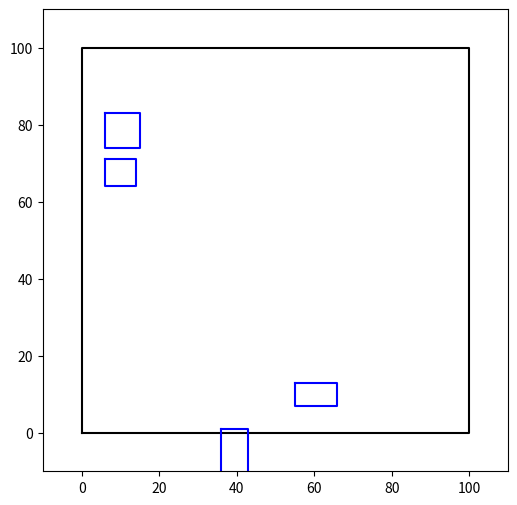
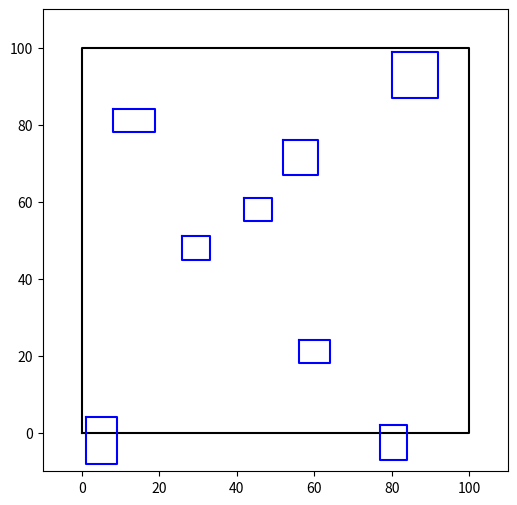
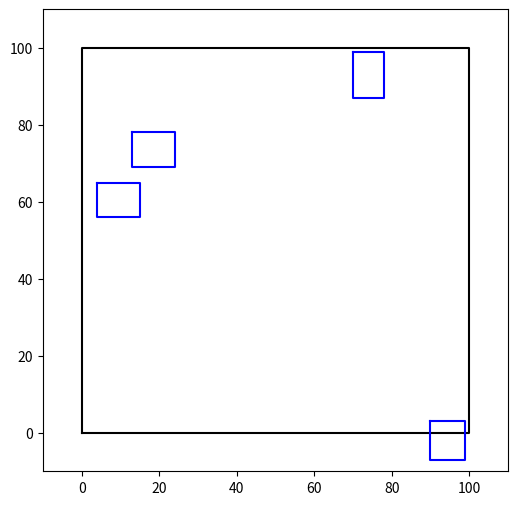
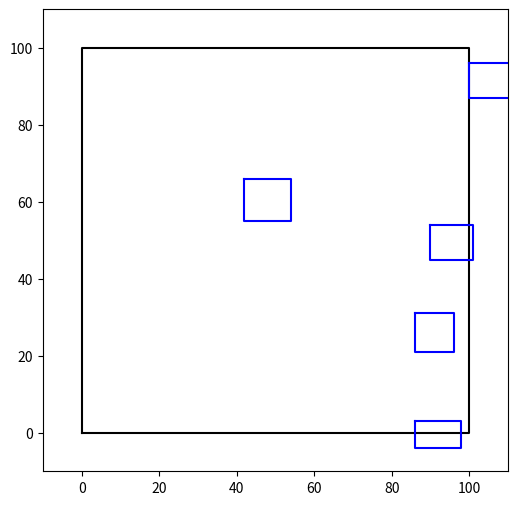
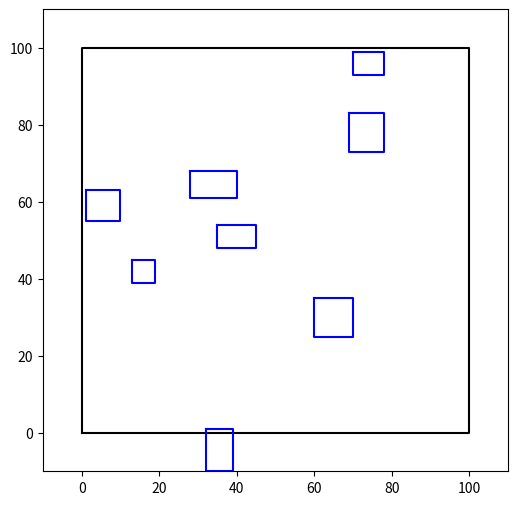
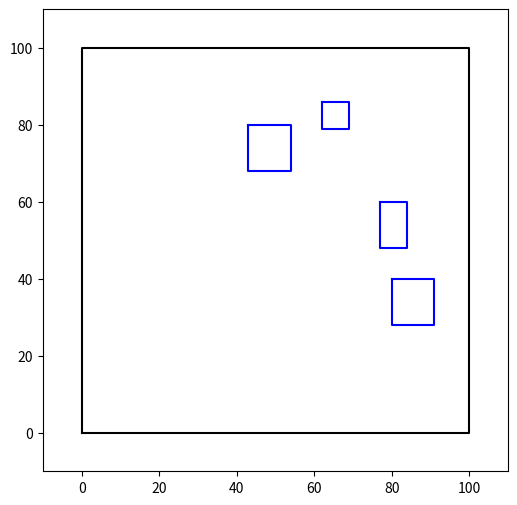
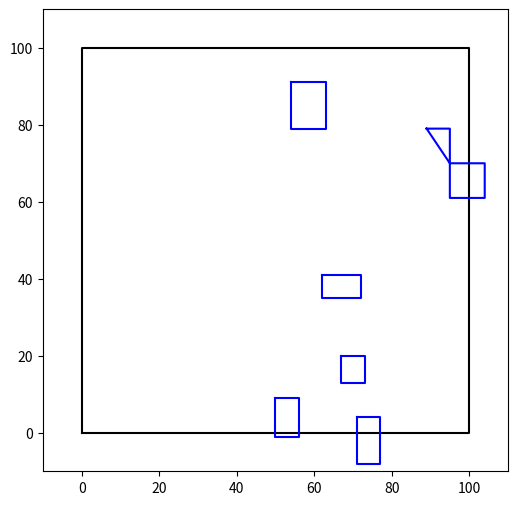
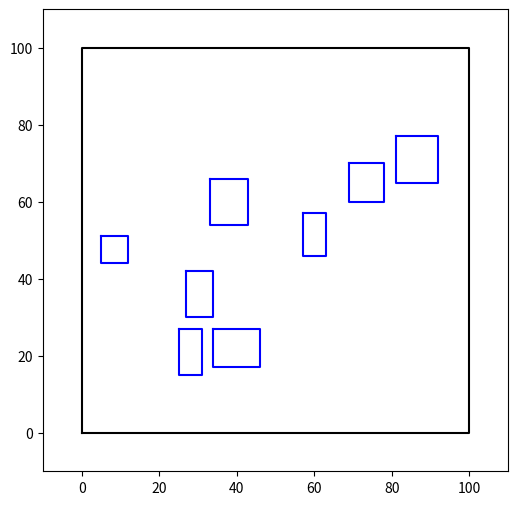
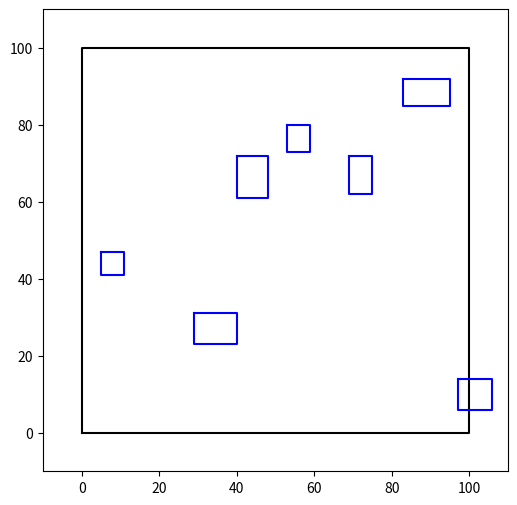
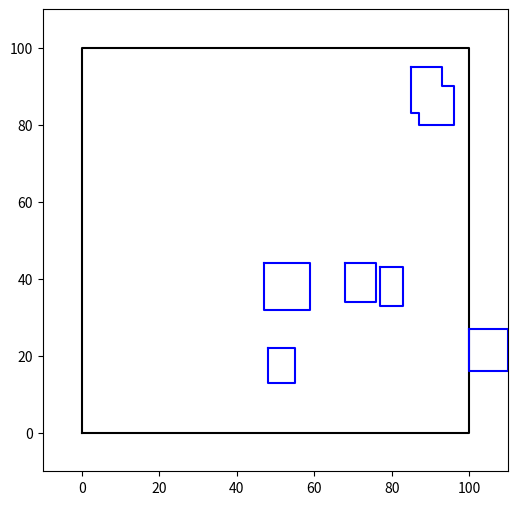

Source code (Python) for these figures, in order:
import matplotlib.pyplot as plt
import random

"""
This program generates random maps for TTRPG based on the Nintendo property Pokemon Mystery Dungeon
TODO List
Write CombineRooms Function
    This should also make new rooms if there aren't enough
Add start and end stairs. TODO Grab the sprites for those before I delete them
Make Hallways that connect rooms (Maybe reuse closest point code)
Little things like dead ends need to exist to be more like the original game
Make random room locations less random
Add a hashing alg to convert string to seed (Probably something standard like SHA256 so pythonversions don't chenge the values) 
Might be a bug where two walls that are exactly touching will have a wall between them
"""

#Edit these if you want to change num of rooms or the size variance
#region
minRooms = 4 
maxRooms = 8
minRoomVariance = 6
maxRoomVariance = 12
#endregion



class Floor:
    def __init__(self):
        self.rooms = []
        self.rectangles = [] #TODO decide if we need this. It can allow us to track combined rooms as two smaller rooms
        self.cornerX = [0, 100, 100, 0, 0]
        self.cornerY = [0, 0, 100, 100, 0]
        self.numRooms = random.randint(minRooms, maxRooms) 

    def AddRoom(self, *rooms):
        """Adds any amount of rooms 
        
        Args:
            *rooms: a single or list of rooms
        """
        for room in rooms:
            self.rooms.append(room)
            room.floor = self

    def MakeRooms(self):
        """Makes X rooms in random locations where X is a random number between minRooms & maxRooms
        """
        currNumRooms = len(self.rooms)
        while currNumRooms < self.numRooms:
            x = random.randint(1, 100)
            y = random.randint(1, 100)
            
            # Check if the coordinate is not used then create room
            if not any(room.x == x and room.y == y for room in self.rooms):
                self.AddRoom(Room(x,y))
                currNumRooms += 1
            
        for i, room1 in enumerate(self.rooms):
            for room2 in self.rooms[i+1:]:
                room1.Combine(room2)   
        return True    
    def Draw(self):
        figure = plt.figure(figsize=(6,6))
        plt.plot(self.cornerX, self.cornerY, color='black')

        for room in self.rooms:
            if (len(room.corners) > 0): 
                #seperate lists for x and y coordinates
                x_coords = [corner[0] for corner in room.corners]
                y_coords = [corner[1] for corner in room.corners]

                # Add the first corner to close shape
                x_coords.append(room.corners[0][0])
                y_coords.append(room.corners[0][1])
                
                plt.plot(x_coords, y_coords, color='blue')

        xlim = plt.xlim(-10, 110)            # Set x-axis limits
        ylim = plt.ylim(-10, 110)            # Set y-axis limits
        plt.show

    def RemoveRoom(self, room):
        self.rooms.remove(room)


class Room:
    """
    Updating room class to a new implementation. I do not need the mid point so we will instead track an X,Y pair for the top left corner of each room
    Then just track width and height. This should simplify a ton of things 
    Room class allows for randomly generated rooms and combined rooms to be easily drawn
    Args:
        middle: list of 2 ints treated as X,Y coordinates
    """
    def __init__(self, x, y):
        self.x = x
        self.y = y
        self.width = random.randint(minRoomVariance, maxRoomVariance)
        self.height = random.randint(minRoomVariance, maxRoomVariance)
        self.corners = []
        self.floor = None

        self.corners.append((self.x, self.y))
        self.corners.append((self.x + self.width, self.y))
        self.corners.append((self.x + self.width,self.y - self.height)) 
        self.corners.append((self.x , self.y - self.height))
        
    def Intersect(self, otherRoom):
        """Finds if two rooms intersect. If so returns the coordinates for the intesecting rectangle 
        
        Args:
            otherRoom - Second room you are checking against
        """        
        interiorRectangle = []
        x_left = max(self.x, otherRoom.x)
        x_right = min(self.x + self.width, otherRoom.x + otherRoom.width)
        y_bottom = max(self.y - self.height, otherRoom.y - otherRoom.height)
        y_top = min(self.y, otherRoom.y)

        # Check if there is no overlap
        if x_right < x_left or y_bottom > y_top:
            #print(f"Intersect returns None")
            return None

        interiorRectangle.append((x_left, y_top))
        interiorRectangle.append((x_right, y_top))
        interiorRectangle.append((x_right, y_bottom))
        interiorRectangle.append((x_left, y_bottom))
        # Returns overlapping rectangle corners
        return interiorRectangle
    
    """
    Logic looks funny here but basically 
    if intersect combine lists check if in interior rectangle and if it is remove it from the lists
    This removes the inside corners while adding the corners on the edges
    """
    def Combine(self, otherRoom):
        interiorRectangle = self.Intersect(otherRoom)
        
        cornersToAdd = []
        #print(f"Interior Rect is: {interiorRectangle}")
        if interiorRectangle is not None:
            self.corners.extend(otherRoom.corners) #Add room2 corners to room1 corners list
            for intCorners in interiorRectangle: #Loops through interior rect and removes duplicates
                if(intCorners in self.corners):
                    self.corners.remove(intCorners)
                    
                else: #If not duplicate add
                    cornersToAdd.append(intCorners)
            
            for intCorner in cornersToAdd:
                for i, corner in enumerate(self.corners):
                    if i + 1 < len(self.corners):
                        nextCorner = self.corners[i+1]
                        if((intCorner[0] == corner[0]) and (intCorner[1] == nextCorner[1])):
                            #Insert into this location then break?
                            print(f"Adding corner {intCorner} from list: {cornersToAdd} to index {i + 1} in list {self.corners}")
                            self.corners.insert(i+1, intCorner)
                            print(f"New list is: {self.corners}")
                            #cornersToAdd.remove(intCorner)
                            break
                        
                #If not in place adds at end
                if (intCorner not in self.corners):
                    self.corners.append(intCorner)

            #print(f"List of corners is: {self.corners} otherRoom was: {otherRoom.corners}")
            #print(f"List of intersects is: {cornersToAdd}")

            otherRoom.Delete()
            self.SortCorners()
            return True
        return False
    
    def SortCorners(self):
        """This method sorts all corners starting at the first in the corner list. Each pair is the closest to the previous pair
        sort-corners-fix update: Adds a check to make sure next point is in line with current point (X or Y is same)       
        Args:
            none
        Returns:
            bool: True when no errors occur
        """
        tempCorners = self.corners.copy()
        inOrderList = []
        pointsAdded = 0
        minX = min(corner[0] for corner in self.corners)
        maxY = max(corner[1] for corner in self.corners)
        topLeft = (minX, maxY)
        #TODO Idk if this fixes anything
        if topLeft not in tempCorners:
            topLeft = tempCorners[0]

        currPoint = topLeft
        pointToAdd = topLeft
        inOrderList.append(pointToAdd)
        pointsAdded += 1
        try:
            tempCorners.remove(pointToAdd)
        except:
            #print(f"Unexpected error: {pointToAdd} is not in the list {self.corners}")
            #print(f"tempCorners is: {tempCorners} and inOrderList is: {inOrderList}")
            SystemExit
        #pointToAdd = None
        directionPointToAdd = 'up'
        direction = None

        #Returns direction or None if directionPointToAdd is higher priority
        #Also returns None if the pointToAdd is in the same direction and closer to the currPoint
        def FindDirection(currPoint, nextPoint, directionPointToAdd, pointToAdd):
            direction = None
            sameY = currPoint[1] == nextPoint[1]
            sameX = currPoint[0] == nextPoint[0]

            if ((nextPoint[0] - currPoint[0] > 0) and sameY):
                direction = 'right'
            elif((nextPoint[0] - currPoint[0] < 0) and sameY):
                direction = 'left'
            elif((nextPoint[1] - currPoint[1] > 0) and sameX):
                direction = 'up'
            elif((nextPoint[1] - currPoint[1] < 0) and sameX):
                direction = 'down'
            else:
                direction = None
                return None
            
            if (pointToAdd is not None and directionPointToAdd is not None):
            # Check if the direction is the same but the next_point is further than point_to_add
                if direction == directionPointToAdd:
                    if direction in ['right', 'left']:
                        if abs(pointToAdd[0] - currPoint[0]) < abs(nextPoint[0] - currPoint[0]):
                            return None
                    elif direction in ['up', 'down']:
                        if (pointToAdd[1] - currPoint[1]) < abs(nextPoint[1] - currPoint[1]):
                            return None
            return direction

        while pointsAdded < len(self.corners):
            for corner in tempCorners:
                direction = FindDirection(currPoint, corner, directionPointToAdd, pointToAdd)
                match direction:
                    case None:
                        pointToAdd = pointToAdd
                    case 'right':
                        pointToAdd = corner
                        directionPointToAdd = 'right'
                    case 'down':
                        if (directionPointToAdd not in {'right'}):
                            pointToAdd = corner
                            directionPointToAdd = 'down'
                    case 'left':
                        if (directionPointToAdd not in {'right', 'down'}):
                            pointToAdd = corner
                            directionPointToAdd = 'left'

                    case 'up':
                        if (directionPointToAdd not in {'right', 'down', 'left'}):
                            pointToAdd = corner
                            directionPointToAdd = 'up'    

            #TODO Fix bug that writes the same number over and over here
            inOrderList.append(pointToAdd)
            pointsAdded += 1
            
            try:
                tempCorners.remove(pointToAdd)
            except:
                print(f"Unexpected error: {pointToAdd} is not in the list {self.corners}")
                print(f"tempCorners is: {tempCorners}")
                #SystemExit
            currPoint = pointToAdd
            directionPointToAdd = 'temp'
            #pointToAdd = None
        self.corners = inOrderList.copy()
        print(f"Ordered list: {self.corners}")


        return 1
    
    def RemoveWalls(self, otherRoom, interiorRectangle):
        
        return -1
    
    #TODO    
    def Delete(self):
        if (self.floor and self.corners is not None):
            self.floor.RemoveRoom(self)
        self.corners = None
        return 1    



def main():

    i = 0
    while i < 10:
        floor = Floor()
            #print(f"This floor should have: {floor.numRooms} rooms")
        floor.MakeRooms() #Creates randomly generated rooms
        floor.Draw()
    
        #print(f"Floor has: {len(floor.rooms)} Rooms")
        #input(f"Press Enter...")
        i+= 1
    
#Testin purposes:
    #region
    #room1 = Room(0,20)
    #room2 = Room(58, 43)
    #room3 = Room(2, 15)
    #room4 = Room(53,28)
    
    #floor.AddRoom(room1, room2, room3)

    # Iterate through each pair of rooms
    #for i, room1 in enumerate(floor.rooms):
        #for room2 in floor.rooms[i+1:]:
            #room1.Combine(room2)

  
    #floor.rectangles = floor.rooms.copy()

    #floor.CombineRooms()
    #for rooms in overlaps:
        #print(f"These rooms overlap: {rooms[0].middle}, {rooms[1].middle}")
    #room1.SortCorners()
    #endregion
    #floor.Draw()

    return 1

if __name__ == '__main__':
    main()